Run: headless pygame with SDL's dummy video driver; simulated clock (each Clock.tick advances the game by its frame time, no real sleeping); random seed 0; keys injected as events and as key.get_pressed() state; no mouse input.
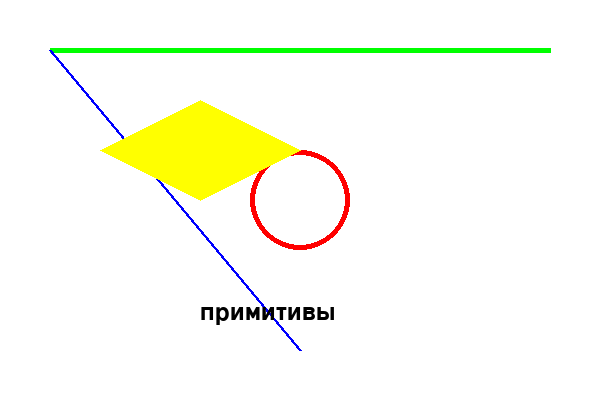
Frame 1 of 4 · flips 1–60 · no input
Frame 2 of 4 · flips 61–180 · tapped SPACE, RETURN · held RIGHT (→), D · screen unchanged from frame 1, image omitted
Frame 3 of 4 · flips 181–300 · held DOWN (↓), S · screen unchanged from frame 2, image omitted
Frame 4 of 4 · flips 301–420 · held LEFT (←), A, UP (↑), W · screen unchanged from frame 3, image omitted

The pygame program that drew these frames:

import pygame


pygame.init()


WIDTH, HEIGHT = 600, 400
screen = pygame.display.set_mode((WIDTH, HEIGHT))
pygame.display.set_caption("Drawing Primitives")


WHITE = (255, 255, 255)
BLACK = (0, 0, 0)
RED = (255, 0, 0)
GREEN = (0, 255, 0)
BLUE = (0, 0, 255)
YELLOW = (255, 255, 0)


running = True
while running:
    for event in pygame.event.get():
        if event.type == pygame.QUIT:
            running = False

    
    screen.fill(WHITE)

    
    pygame.draw.circle(screen, RED, (300, 200), 50, 5)  

    
    pygame.draw.line(screen, GREEN, (50, 50), (550, 50), 5)  
    pygame.draw.line(screen, BLUE, (50, 50), (300, 350), 3)  

    
    font = pygame.font.SysFont("Arial", 36)
    text_surface = font.render("примитивы", True, BLACK)
    screen.blit(text_surface, (200, 300))

    
    pygame.draw.polygon(screen, YELLOW, [(100, 150), (200, 100), (300, 150), (200, 200)], 0)

    
    pygame.display.flip()


pygame.quit()
